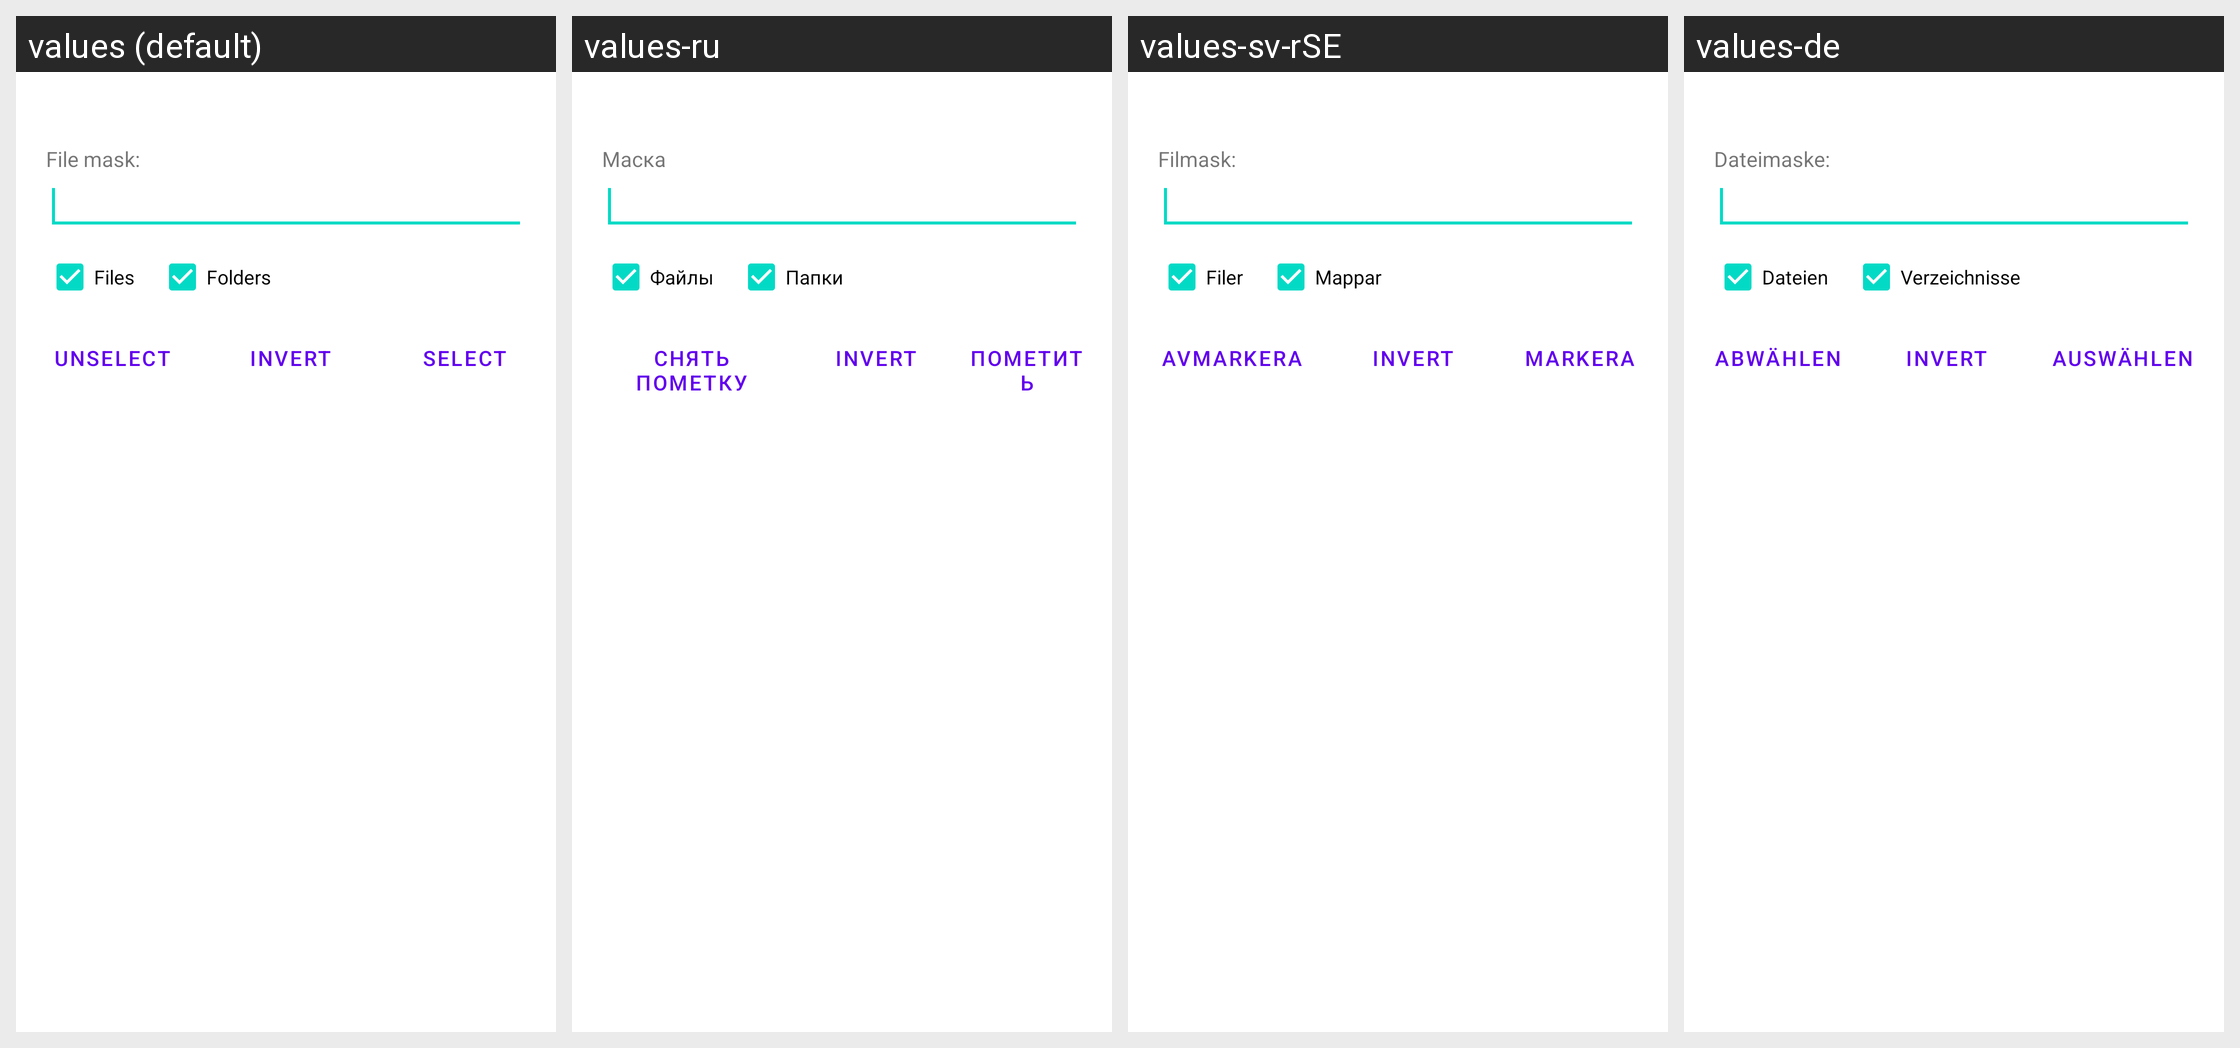

Strings drawn on this Android screen and how each of the app's shown locales translates them:
Android screen res/layout/select_unselect.xml rendered under 4 locales, left to right: values (default), values-ru, values-sv-rSE, values-de. Device: Nexus 5 (rendered at 1080×1920; each locale shown at half size, 540×960, under a caption strip naming it); theme Theme.MaterialComponents.DayNight.NoActionBar.
Other locales in the repository, not shown: values-be, values-bg, values-cs-rCZ, values-da, values-el, values-en-rGB, values-es, values-fil, values-fr, values-hu, values-it, values-ja, values-ko-rKR, values-pl, values-pt-rPT, values-sl, values-sr-rRS, values-tr, values-uk, values-zh-rCN, values-zh-rTW.
Strings drawn on this screen, with the default value and each locale's value (text and hints the layout hard-codes, and strings that could not be matched under every locale, appear in the picture but are not listed):

filemask
  values: File mask:
  values-ru: Маска
  values-sv-rSE: Filmask:
  values-de: Dateimaske:

for_files
  values: Files
  values-ru: Файлы
  values-sv-rSE: Filer
  values-de: Dateien

for_dirs
  values: Folders
  values-ru: Папки
  values-sv-rSE: Mappar
  values-de: Verzeichnisse

dialog_unselect
  values: Unselect
  values-ru: Снять пометку
  values-sv-rSE: Avmarkera
  values-de: Abwählen

dialog_invert
  values: Invert
  values-ru: Invert  [not translated; the default value is used]
  values-sv-rSE: Invert  [not translated; the default value is used]
  values-de: Invert  [not translated; the default value is used]

dialog_select
  values: Select
  values-ru: Пометить
  values-sv-rSE: Markera
  values-de: Auswählen
